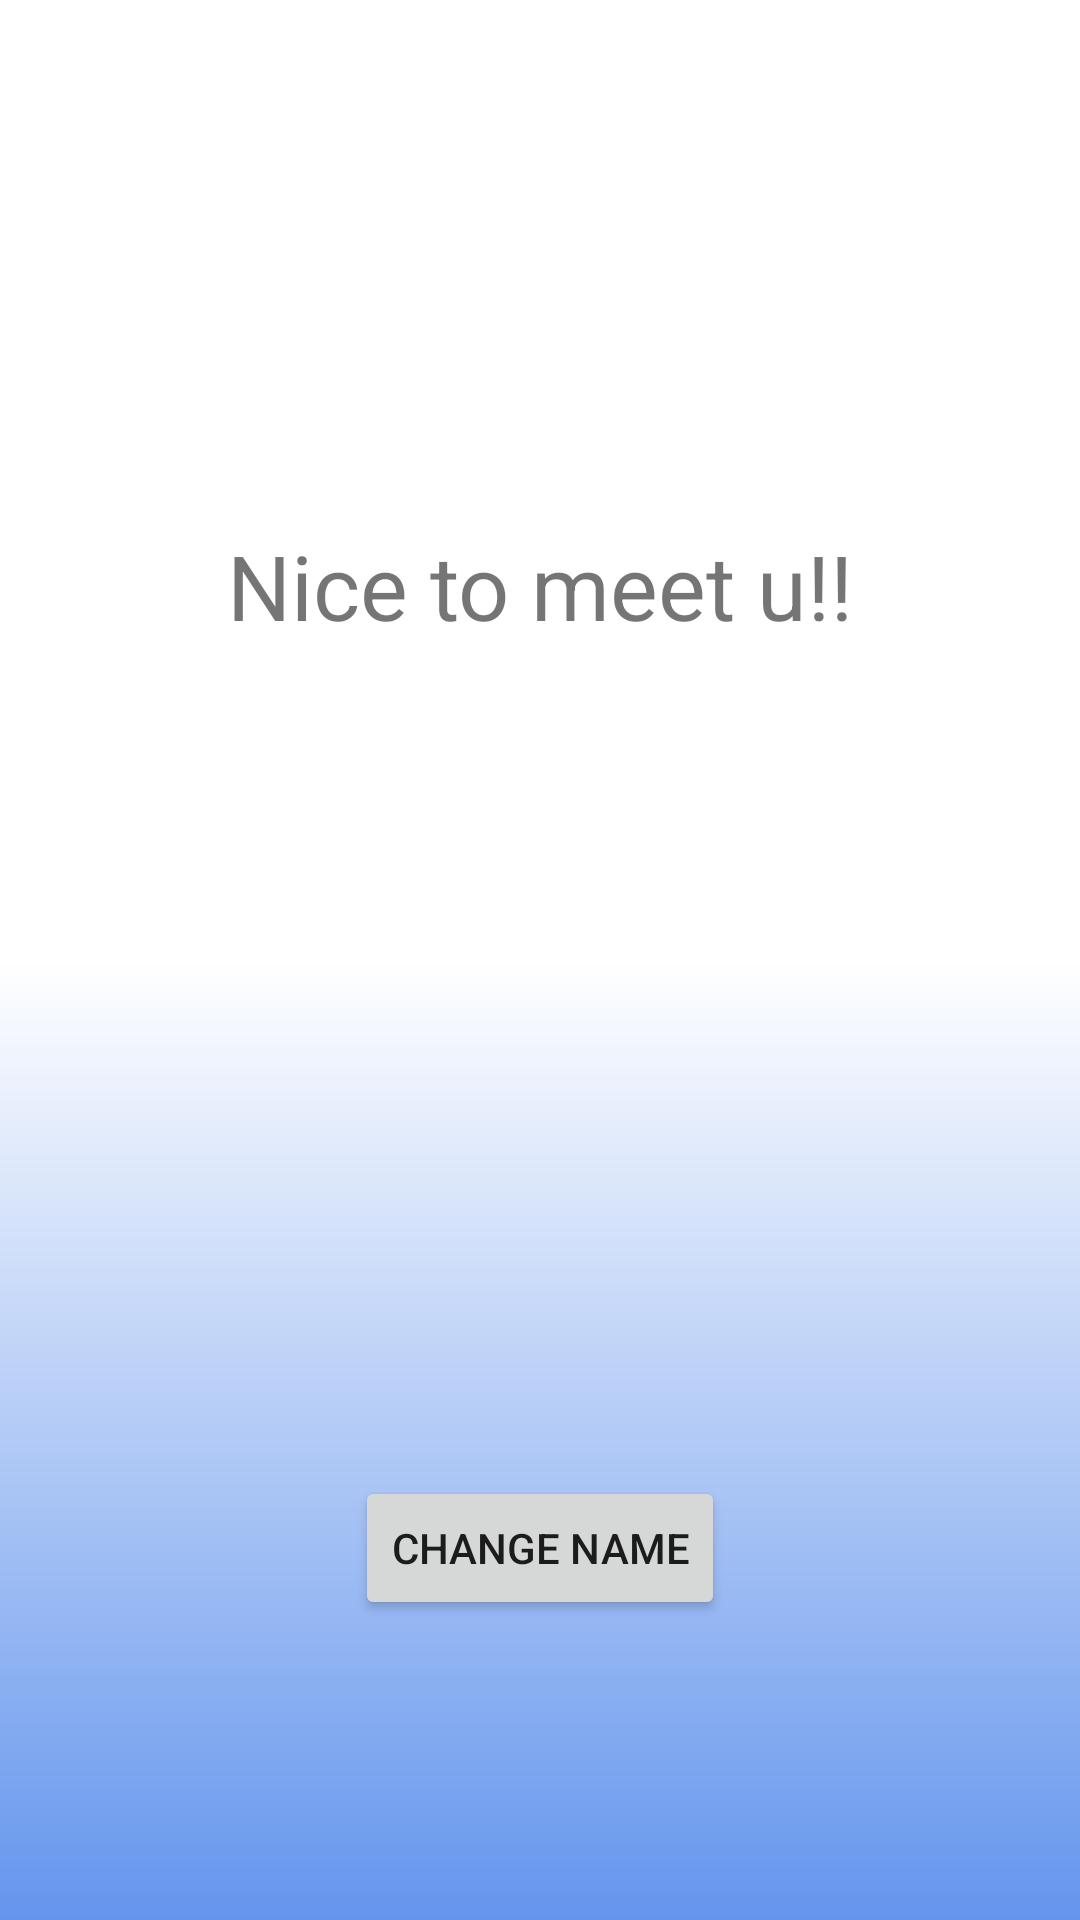

The Android layout XML behind this screen, and the referenced resources:
<!-- AndroidManifest.xml: application theme Theme.KtAndroidSample -->
<!-- res/layout/fragment_room.xml -->
<?xml version="1.0" encoding="utf-8"?>
<layout xmlns:android="http://schemas.android.com/apk/res/android"
    xmlns:app="http://schemas.android.com/apk/res-auto"
    xmlns:tools="http://schemas.android.com/tools">


    <androidx.constraintlayout.widget.ConstraintLayout
        android:layout_width="match_parent"
        android:layout_height="match_parent"
        android:background="@drawable/main_gradation">

        <TextView
            android:id="@+id/greet"
            android:layout_width="wrap_content"
            android:layout_height="wrap_content"
            android:layout_marginBottom="250dp"
            android:text="@string/greet"
            android:textSize="30sp"
            app:layout_constraintBottom_toBottomOf="parent"
            app:layout_constraintEnd_toEndOf="parent"
            app:layout_constraintStart_toStartOf="parent"
            app:layout_constraintTop_toTopOf="parent" />

        <TextView
            android:id="@+id/txt_honorific"
            android:layout_width="wrap_content"
            android:layout_height="wrap_content"
            android:text=""
            android:textSize="30sp"
            android:layout_marginTop="50dp"
            app:layout_constraintEnd_toStartOf="@+id/txt_name"
            app:layout_constraintHorizontal_bias="0.5"
            app:layout_constraintHorizontal_chainStyle="packed"
            app:layout_constraintStart_toStartOf="@+id/greet"
            app:layout_constraintTop_toBottomOf="@+id/greet"
            app:layout_constraintEnd_toEndOf="@+id/greet"/>

        <TextView
            android:id="@+id/txt_name"
            android:layout_width="wrap_content"
            android:layout_height="wrap_content"
            android:text=""
            android:textSize="30sp"
            app:layout_constraintStart_toEndOf="@+id/txt_honorific"
            app:layout_constraintTop_toTopOf="@+id/txt_honorific"
            app:layout_constraintEnd_toEndOf="@+id/greet"/>

        <Button
            android:id="@+id/bt_change_name"
            android:layout_width="wrap_content"
            android:layout_height="wrap_content"
            android:layout_marginBottom="100dp"
            android:text="@string/change_name"
            app:layout_constraintStart_toStartOf="parent"
            app:layout_constraintEnd_toEndOf="parent"
            app:layout_constraintBottom_toBottomOf="parent"/>

    </androidx.constraintlayout.widget.ConstraintLayout>
</layout>
<!-- resources referenced by this layout -->
<resources>
  <!-- drawable main_gradation (drawable) -->
  <?xml version="1.0" encoding="utf-8"?>
  <shape
      xmlns:android="http://schemas.android.com/apk/res/android"
      android:shape="rectangle"
      >
      <gradient
          android:angle="270"
          android:startColor="#FFFFFFFF"
          android:centerColor="@color/white"
          android:endColor="#6495ED"
          />
  </shape>
  <string name="change_name">Change name</string>
  <string name="greet">Nice to meet u!!</string>
  <style name="Theme.KtAndroidSample" parent="Theme.MaterialComponents.DayNight.DarkActionBar">
          
          <item name="colorPrimary">@color/Navy</item>
          <item name="colorPrimaryVariant">@color/purple_700</item>
          <item name="colorOnPrimary">@color/white</item>
          
          <item name="colorSecondary">@color/teal_200</item>
          <item name="colorSecondaryVariant">@color/teal_700</item>
          <item name="colorOnSecondary">@color/black</item>
          
          <item name="android:statusBarColor" tools:targetApi="l">?attr/colorPrimaryVariant</item>
          
      </style>
  <color name="white">#FFFFFFFF</color>
  <color name="Navy">#000080</color>
  <color name="purple_700">#FF3700B3</color>
  <color name="teal_200">#FF03DAC5</color>
  <color name="teal_700">#FF018786</color>
  <color name="black">#FF000000</color>
</resources>
